The GitHub repository RahmatHadinata23758051/Klasifikasi-Sawit-Kakau contains a labelled image folder "Dataset" with 2 categories: matang, mentah. Examples follow, each with its label.

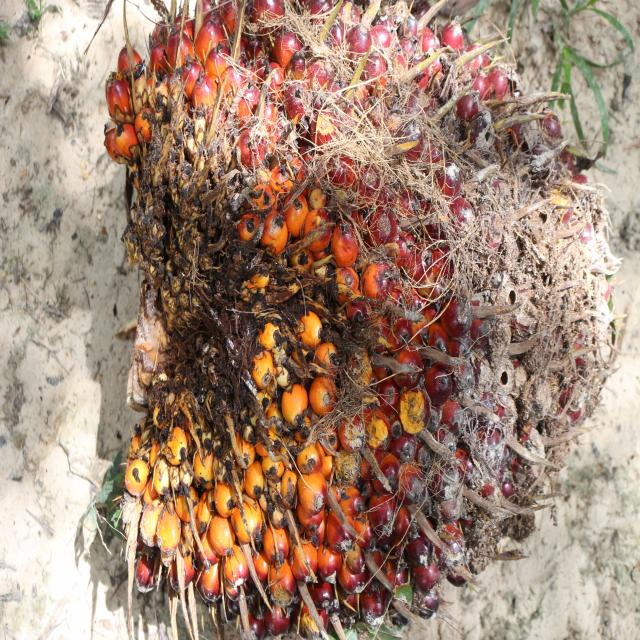
Label: matang

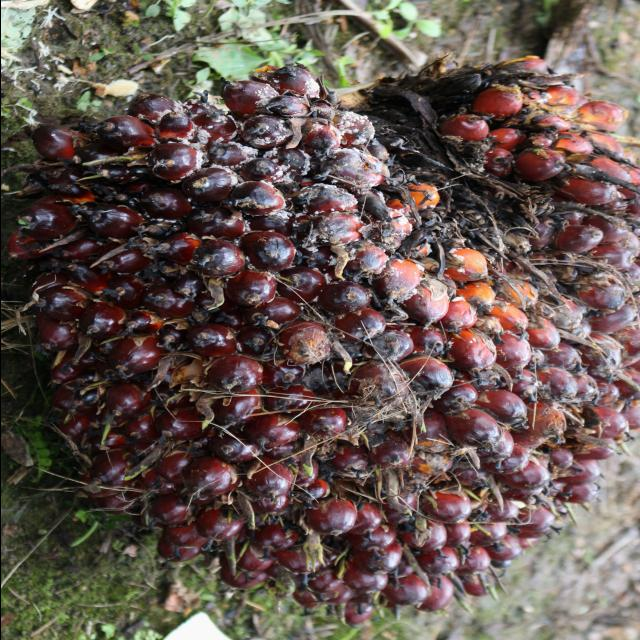
Label: mentah

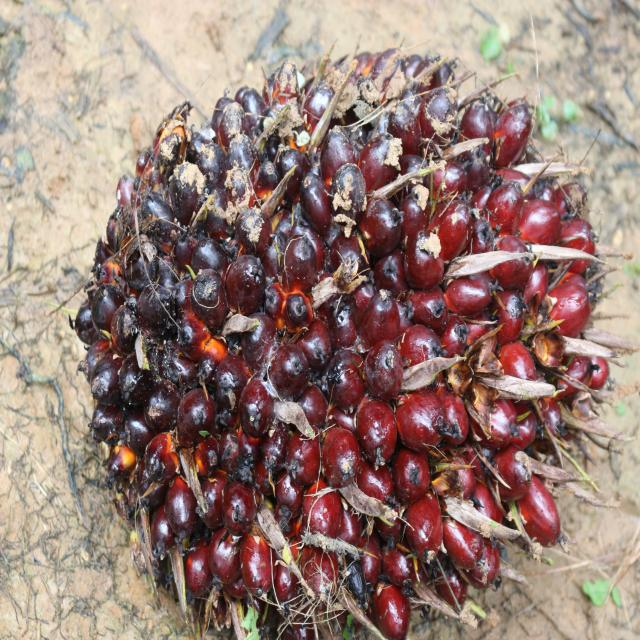
Label: matang

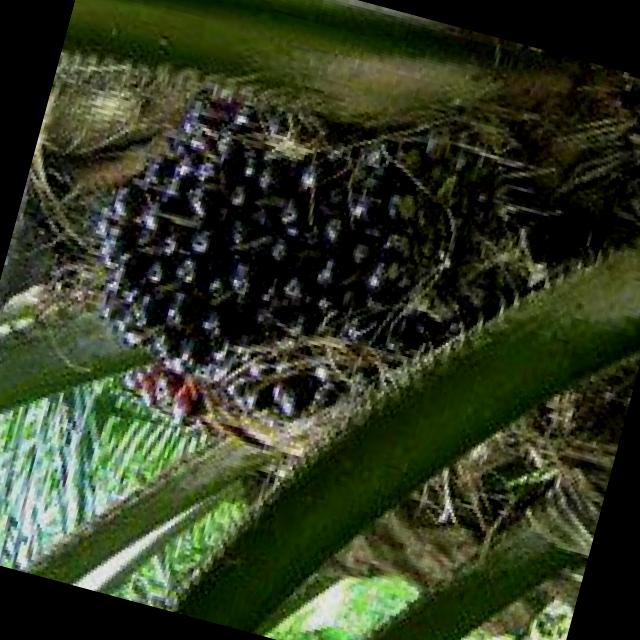
Label: mentah

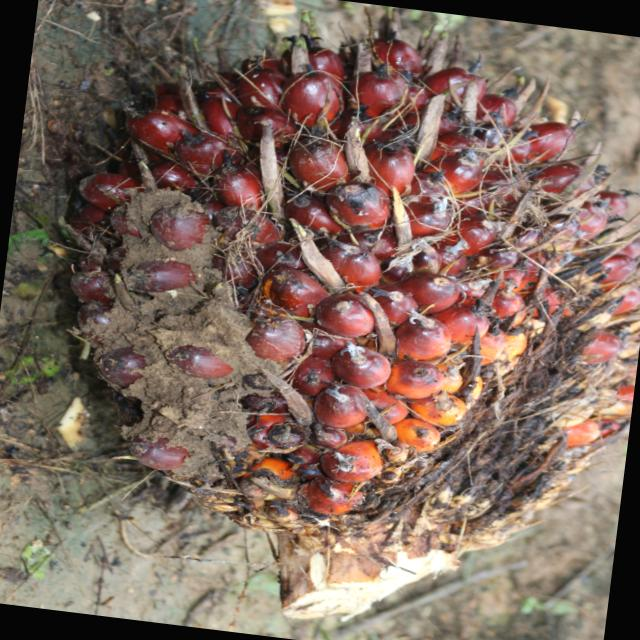
Label: matang

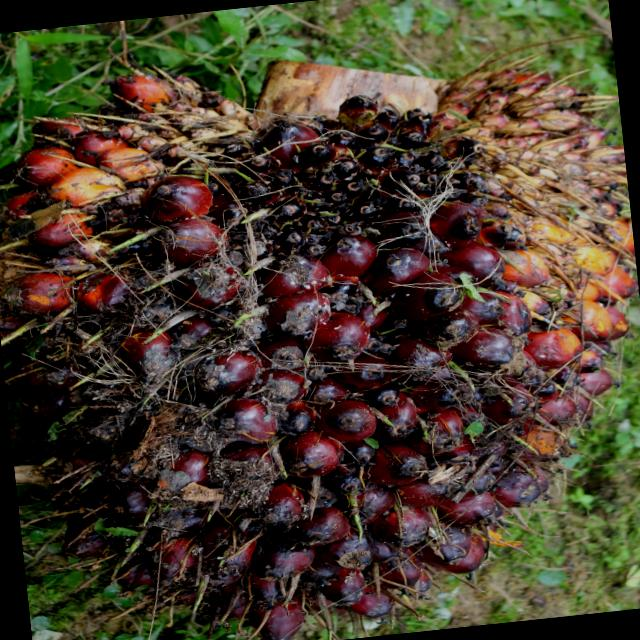
Label: mentah
